Image classification data set "CNN" (Fitmate-capstone/ML_Model_Development on GitHub). Class labels (5): bench press, dumbells, elliptical machine, recumbent bike, smith machine.

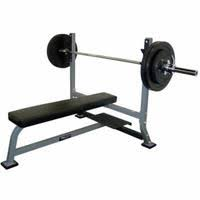
Label: bench press

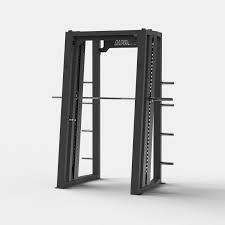
Label: smith machine

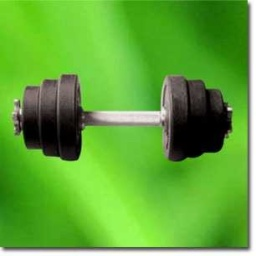
Label: dumbells

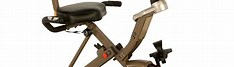
Label: recumbent bike

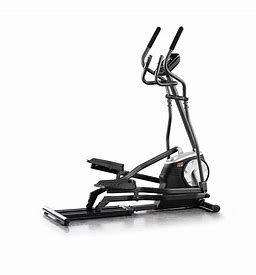
Label: elliptical machine

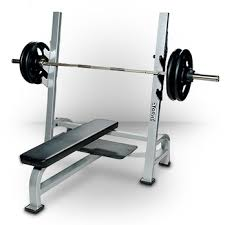
Label: bench press
